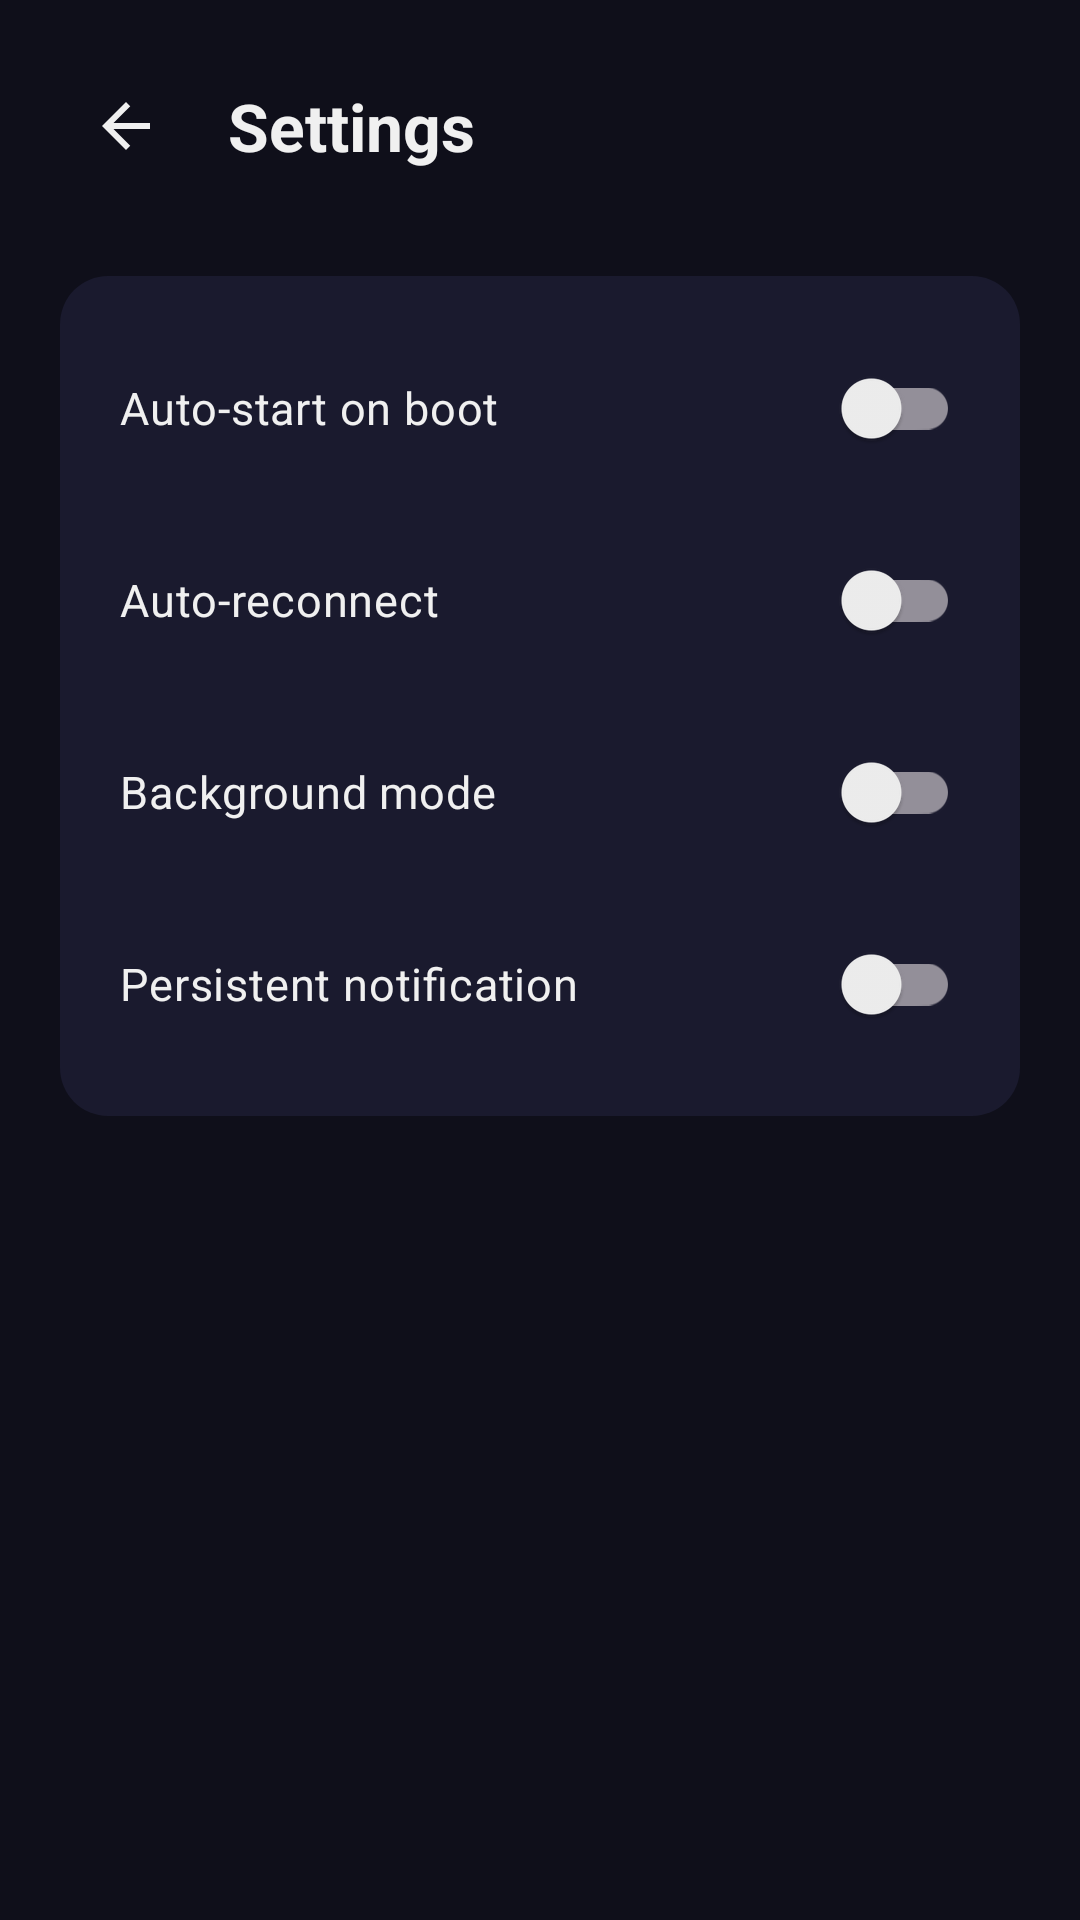

Here is an Android app screen rendered from its layout file. Give the layout XML and the strings, colors and styles it references.
<!-- AndroidManifest.xml: application theme Theme.ThrottleVPN -->
<!-- res/layout/activity_settings.xml -->
<?xml version="1.0" encoding="utf-8"?>
<LinearLayout xmlns:android="http://schemas.android.com/apk/res/android"
    xmlns:app="http://schemas.android.com/apk/res-auto"
    android:layout_width="match_parent"
    android:layout_height="match_parent"
    android:background="@color/background"
    android:orientation="vertical"
    android:padding="20dp">

    
    <LinearLayout
        android:layout_width="match_parent"
        android:layout_height="wrap_content"
        android:gravity="center_vertical"
        android:orientation="horizontal"
        android:layout_marginBottom="28dp">

        <ImageButton
            android:id="@+id/btnBack"
            android:layout_width="44dp"
            android:layout_height="44dp"
            android:background="?attr/selectableItemBackgroundBorderless"
            android:contentDescription="@string/back"
            android:src="@drawable/ic_arrow_back"
            app:tint="@color/textPrimary" />

        <TextView
            android:layout_width="wrap_content"
            android:layout_height="wrap_content"
            android:layout_marginStart="12dp"
            android:text="@string/settings"
            android:textColor="@color/textPrimary"
            android:textSize="22sp"
            android:textStyle="bold" />
    </LinearLayout>

    
    <LinearLayout
        android:layout_width="match_parent"
        android:layout_height="wrap_content"
        android:background="@drawable/bg_card_dark"
        android:orientation="vertical"
        android:padding="20dp">

        <com.google.android.material.switchmaterial.SwitchMaterial
            android:id="@+id/switchAutoStart"
            android:layout_width="match_parent"
            android:layout_height="wrap_content"
            android:layout_marginBottom="16dp"
            android:text="@string/auto_start_boot"
            android:textColor="@color/textPrimary"
            android:textSize="15sp" />

        <com.google.android.material.switchmaterial.SwitchMaterial
            android:id="@+id/switchAutoReconnect"
            android:layout_width="match_parent"
            android:layout_height="wrap_content"
            android:layout_marginBottom="16dp"
            android:text="@string/auto_reconnect"
            android:textColor="@color/textPrimary"
            android:textSize="15sp" />

        <com.google.android.material.switchmaterial.SwitchMaterial
            android:id="@+id/switchBackground"
            android:layout_width="match_parent"
            android:layout_height="wrap_content"
            android:layout_marginBottom="16dp"
            android:text="@string/background_mode"
            android:textColor="@color/textPrimary"
            android:textSize="15sp" />

        <com.google.android.material.switchmaterial.SwitchMaterial
            android:id="@+id/switchNotification"
            android:layout_width="match_parent"
            android:layout_height="wrap_content"
            android:text="@string/persistent_notification"
            android:textColor="@color/textPrimary"
            android:textSize="15sp" />
    </LinearLayout>

</LinearLayout>
<!-- resources referenced by this layout -->
<resources>
  <color name="background">#0F0F1A</color>
  <color name="textPrimary">#F0F0F0</color>
  <!-- drawable bg_card_dark (drawable) -->
  <?xml version="1.0" encoding="utf-8"?>
  <shape xmlns:android="http://schemas.android.com/apk/res/android"
      android:shape="rectangle">
      <solid android:color="@color/surface" />
      <corners android:radius="@dimen/card_radius" />
  </shape>
  <!-- drawable ic_arrow_back (drawable) -->
  <?xml version="1.0" encoding="utf-8"?>
  <vector xmlns:android="http://schemas.android.com/apk/res/android"
      android:width="24dp"
      android:height="24dp"
      android:viewportWidth="24"
      android:viewportHeight="24">
      <path
          android:fillColor="#F0F0F0"
          android:pathData="M20,11H7.83l5.59,-5.59L12,4l-8,8 8,8 1.41,-1.41L7.83,13H20v-2z" />
  </vector>
  <string name="auto_reconnect">Auto-reconnect</string>
  <string name="auto_start_boot">Auto-start on boot</string>
  <string name="back">Back</string>
  <string name="background_mode">Background mode</string>
  <string name="persistent_notification">Persistent notification</string>
  <string name="settings">Settings</string>
  <style name="Theme.ThrottleVPN" parent="Theme.Material3.Dark.NoActionBar">
          <item name="colorPrimary">@color/primary</item>
          <item name="colorPrimaryDark">@color/primaryDark</item>
          <item name="colorAccent">@color/accent</item>
          <item name="android:colorBackground">@color/background</item>
          <item name="colorSurface">@color/surface</item>
          <item name="colorOnPrimary">#FF000000</item>
          <item name="colorOnSurface">@color/textPrimary</item>
          <item name="android:statusBarColor">@color/background</item>
          <item name="android:navigationBarColor">@color/background</item>
          <item name="android:windowBackground">@color/background</item>
      </style>
  <color name="surface">#1A1A2E</color>
  <dimen name="card_radius">16dp</dimen>
  <color name="primary">#00BCD4</color>
  <color name="primaryDark">#0097A7</color>
  <color name="accent">#00E5FF</color>
</resources>
